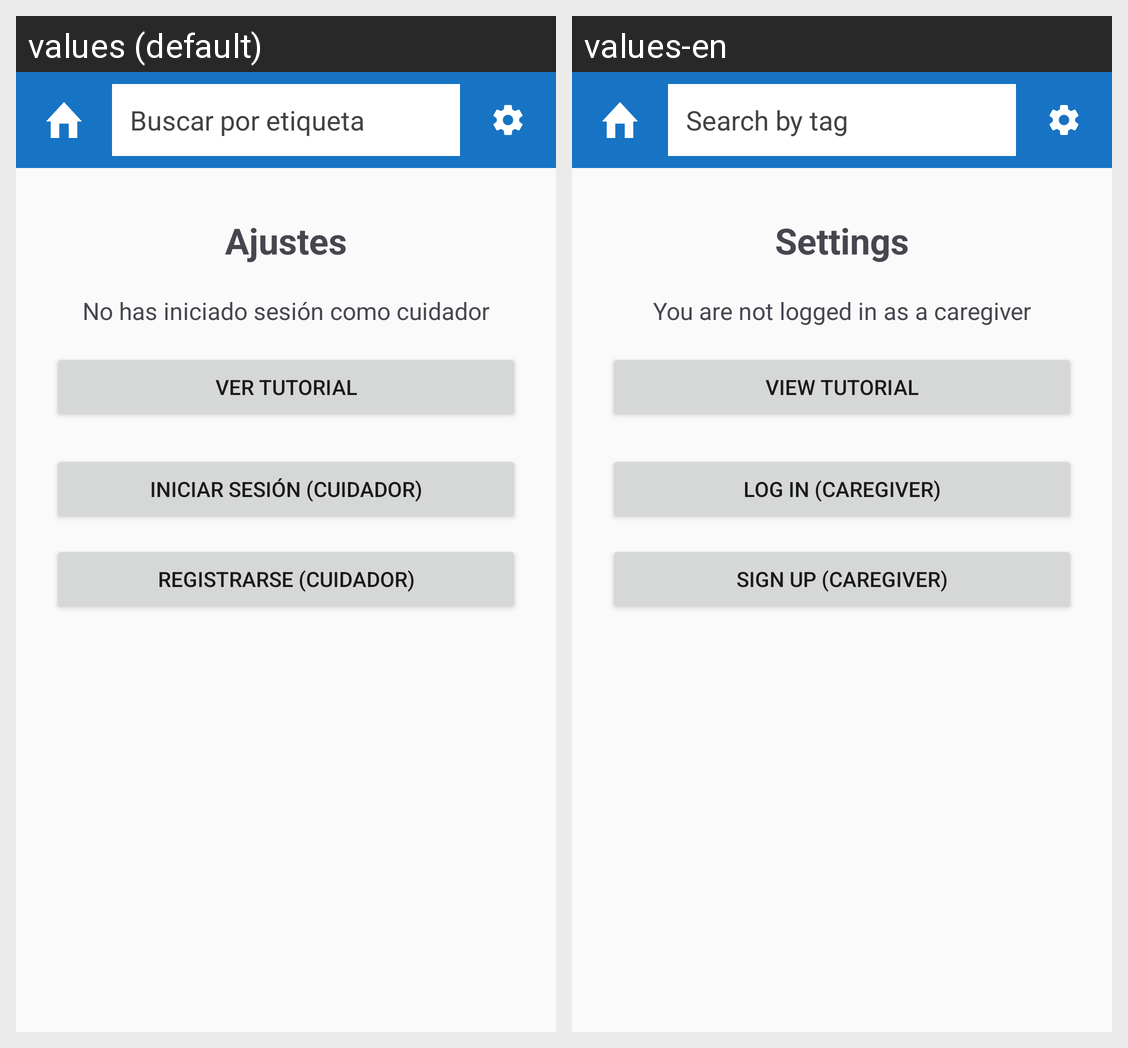

The same Android screen rendered under two of its app's locales, left to right. List the strings drawn on it with the default value and each locale's translation.
Android screen res/layout/activity_ajustes.xml rendered under 2 locales, left to right: values (default), values-en. Device: Nexus 5 (rendered at 1080×1920; each locale shown at half size, 540×960, under a caption strip naming it); theme Theme.TesorosDelTiempo.
Strings drawn on this screen, with the default value and each locale's value (text and hints the layout hard-codes, and strings that could not be matched under every locale, appear in the picture but are not listed):

ajustes_titulo
  values: Ajustes
  values-en: Settings

no_has_iniciado_sesi_n_como_cuidador
  values: No has iniciado sesión como cuidador
  values-en: You are not logged in as a caregiver

tutorial_ver_btn
  values: Ver tutorial
  values-en: View tutorial

iniciar_sesion_cuidador_btn
  values: Iniciar sesión (cuidador)
  values-en: Log in (caregiver)

registrarse_cuidador_btn
  values: Registrarse (cuidador)
  values-en: Sign up (caregiver)

buscar_por_etiqueta
  values: Buscar por etiqueta
  values-en: Search by tag
